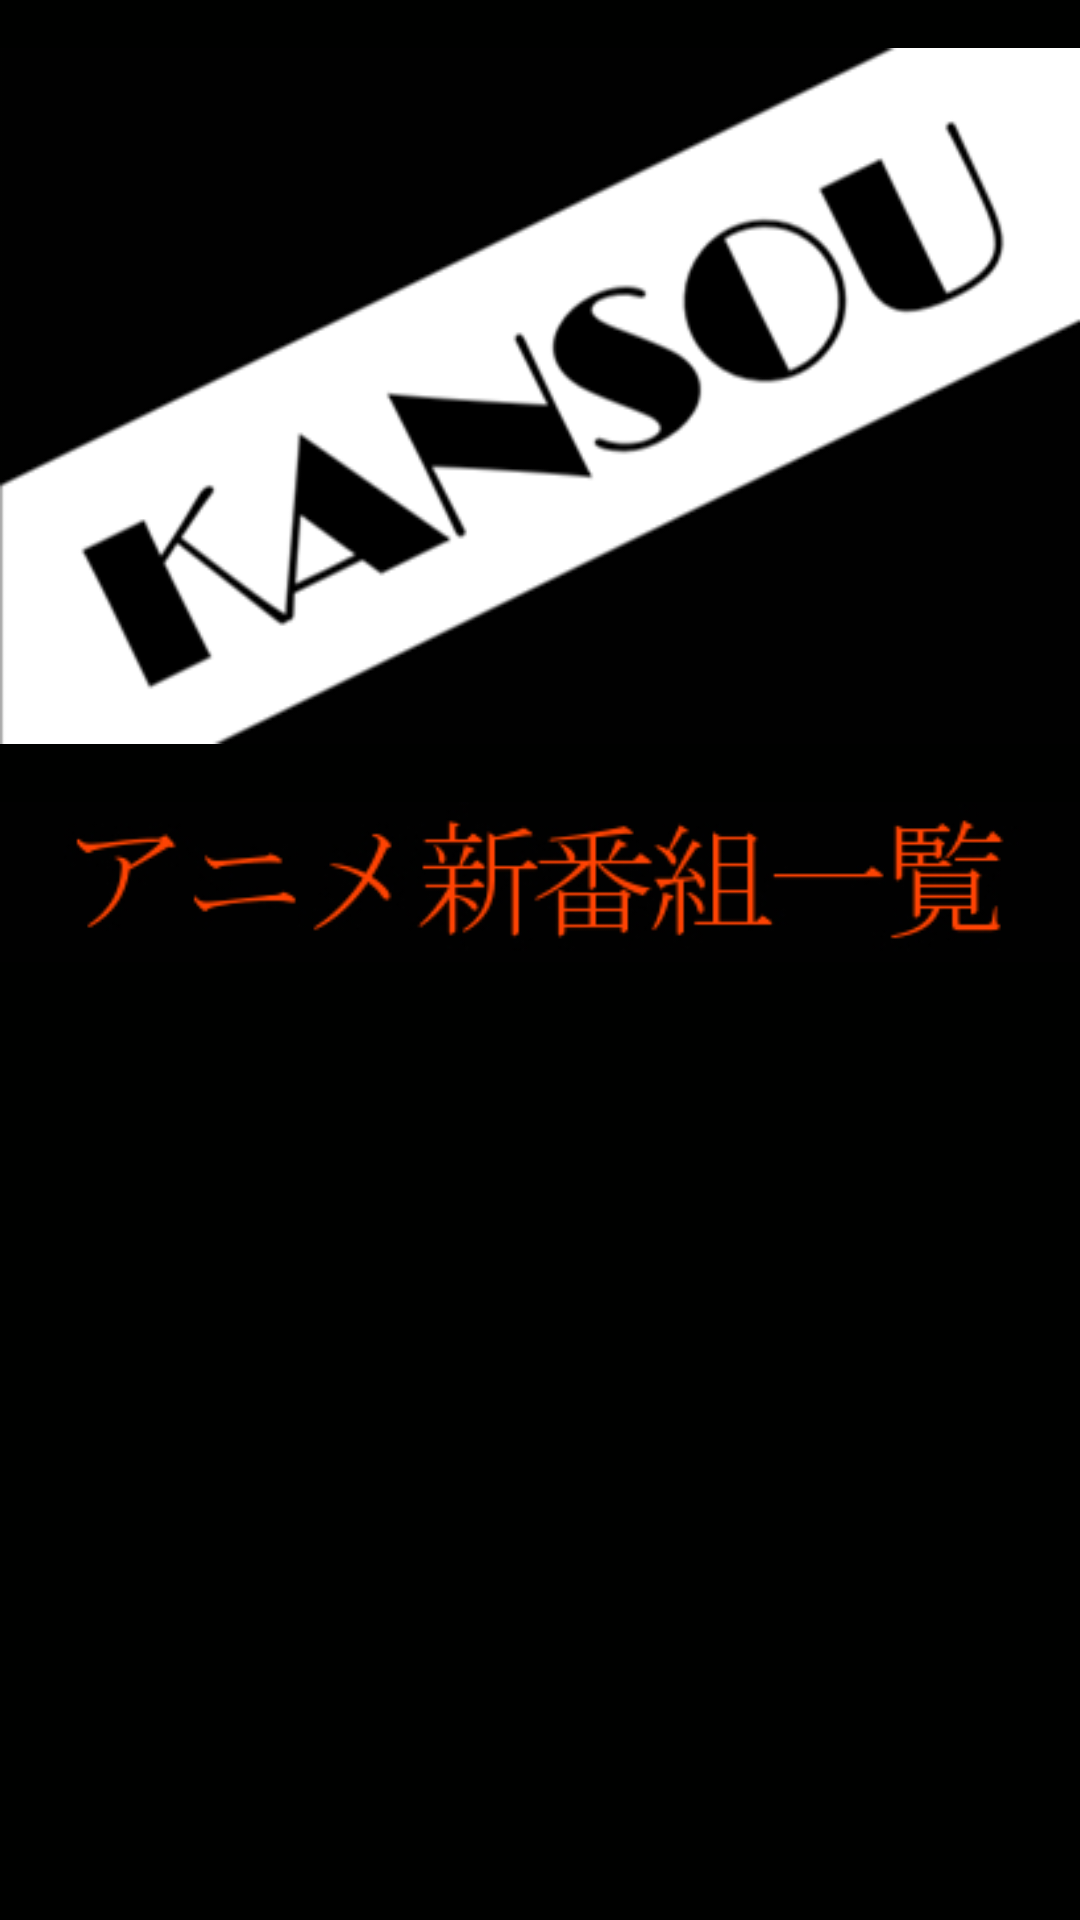

This screen was rendered from an Android layout file. Write that file and the resources it references.
<!-- AndroidManifest.xml: application theme AppTheme -->
<!-- res/layout/drawer_header_view.xml -->
<?xml version="1.0" encoding="utf-8"?>
<LinearLayout xmlns:android="http://schemas.android.com/apk/res/android"
    xmlns:tools="http://schemas.android.com/tools"
    android:layout_width="match_parent"
    android:layout_height="wrap_content"
    android:background="@color/colorPrimary"
    android:orientation="vertical">

    <ImageView
        android:layout_width="match_parent"
        android:layout_height="wrap_content"
        android:src="@drawable/bg_header_top"
        tools:ignore="ContentDescription" />

    <ImageView
        android:layout_width="match_parent"
        android:layout_height="wrap_content"
        android:src="@drawable/bg_header"
        tools:ignore="ContentDescription" />
</LinearLayout>
<!-- resources referenced by this layout -->
<resources>
  <color name="colorPrimary">#000100</color>
  <!-- drawable bg_header: jpg bitmap (drawable, 30859 bytes) -->
  <!-- drawable bg_header_top: png bitmap (drawable, 17340 bytes) -->
  <style name="AppTheme" parent="Theme.AppCompat.Light.DarkActionBar">
          <item name="colorPrimary">@color/colorPrimary</item>
          <item name="colorPrimaryDark">@color/colorPrimaryDark</item>
          <item name="colorAccent">@color/colorAccent</item>
          <item name="material_drawer_background">@color/colorPrimary</item>
          <item name="material_drawer_primary_text">@color/md_white_1000</item>
          <item name="material_drawer_divider">@color/md_white_1000</item>
          <item name="material_drawer_selected">@color/md_white_1000</item>
          <item name="material_drawer_selected_text">@color/colorAccent</item>
      </style>
  <color name="colorPrimaryDark">#000100</color>
  <color name="colorAccent">#fd4302</color>
</resources>
